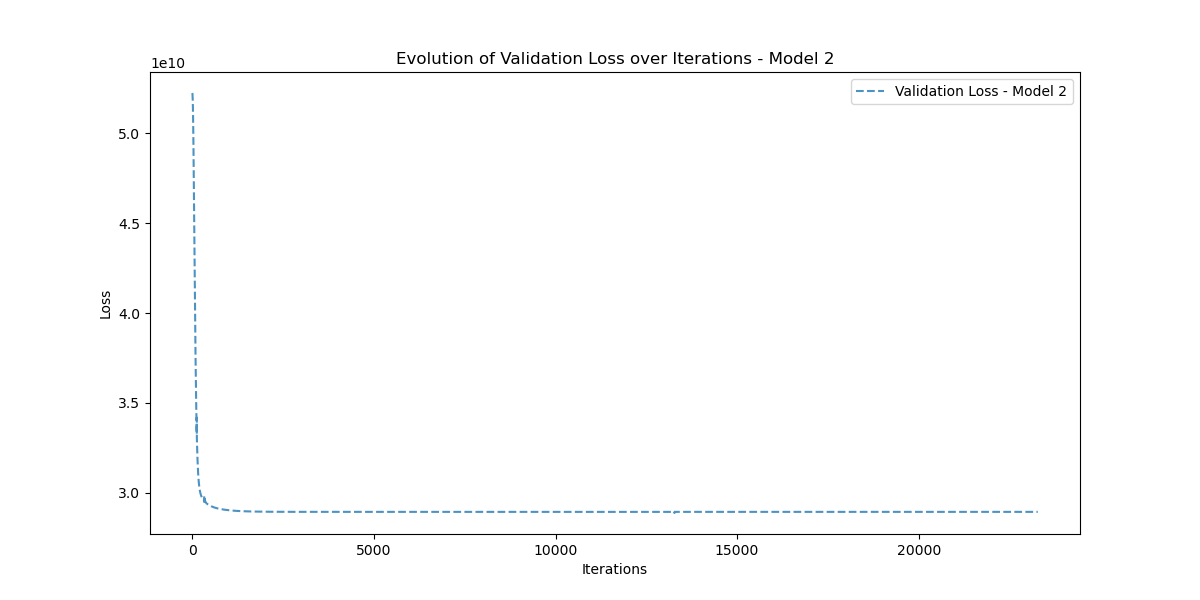

Data behind this chart, as committed beside it:
Iteration, Validation_Loss
0, 52248064000
1, 52243657000
2, 52237853000
3, 52228630000
4, 52215370000
5, 52197614000
6, 52174910000
7, 52146900000
8, 52113244000
9, 52073652000
10, 52027910000
11, 51975850000
12, 51917350000
13, 51852320000
14, 51780720000
15, 51702534000
16, 51617788000
17, 51526525000
18, 51428803000
19, 51324715000
20, 51214360000
21, 51097854000
22, 50975330000
23, 50846930000
24, 50712793000
25, 50573080000
26, 50427965000
27, 50277593000
28, 50122170000
29, 49961845000
30, 49796813000
31, 49627255000
32, 49453367000
33, 49275320000
34, 49093310000
35, 48907530000
36, 48718170000
37, 48525414000
38, 48329450000
39, 48130466000
40, 47928664000
41, 47724210000
42, 47517290000
43, 47308100000
44, 47096816000
45, 46883607000
46, 46668660000
47, 46452142000
48, 46234214000
49, 46015060000
50, 45794845000
51, 45573714000
52, 45351838000
53, 45129363000
54, 44906460000
55, 44683250000
56, 44459893000
57, 44236530000
58, 44013290000
59, 43790307000
... 23,217 more rows
